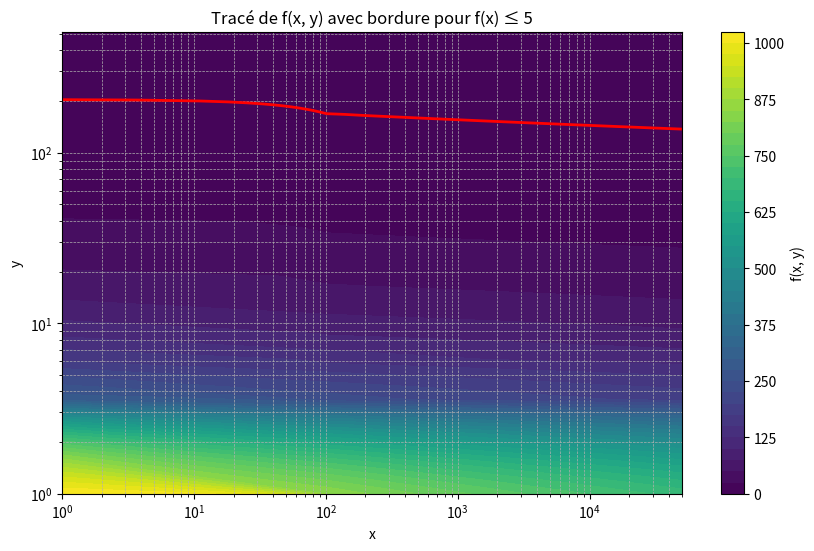

Python code for this plot:
import numpy as np
import matplotlib.pyplot as plt

# Création des grilles de x et y
X, Y = np.meshgrid(np.linspace(1, 50000, 500), np.linspace(1, 512, 200))

# Calcul de la fonction
F = (1024 * 32) / (Y * (32 + np.log2(X)))

# Création du graphique avec un contour plot
plt.figure(figsize=(10, 6))

# Tracé des contours avec une bordure pour f(x, y) ≤ 2
contour = plt.contourf(X, Y, F, levels=50, cmap="viridis")
contour_lines = plt.contour(X, Y, F, levels=[5], colors="red", linewidths=2)

# Ajout de la barre de couleur
plt.colorbar(contour, label="f(x, y)")

# Personnalisation du graphique
plt.xlabel("x")
plt.ylabel("y")
plt.title("Tracé de f(x, y) avec bordure pour f(x) ≤ 5")
plt.xscale("log")  # Échelle logarithmique pour x
plt.yscale("log")  # Échelle logarithmique pour y
plt.grid(True, which="both", linestyle="--", linewidth=0.5)

# Affichage du graphique
plt.show()
